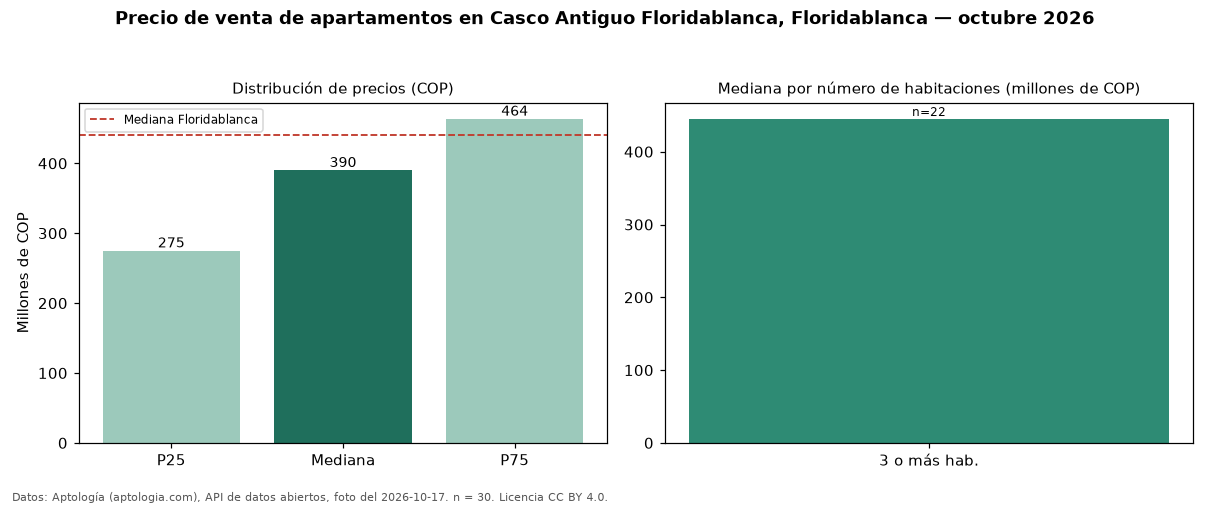

The data file committed next to this chart (first rows):
seccion, metrica, valor_cop, n
precio, p25, 275000000, 30
precio, mediana, 390000000, 30
precio, p75, 463500000, 30
precio, minimo, 125000000, 30
precio, maximo, 630000000, 30
parqueadero, avisos_con_parqueadero, 24, 30
parqueadero, mediana_con_parqueadero, 445000000, 24
habitaciones, 3+, 445000000, 22
ciudad, mediana_ciudad, 440000000, 
fuente, fecha_foto, 2026-10-17, 
fuente, atribucion, https://www.aptologia.com/venta/floridab…, 
